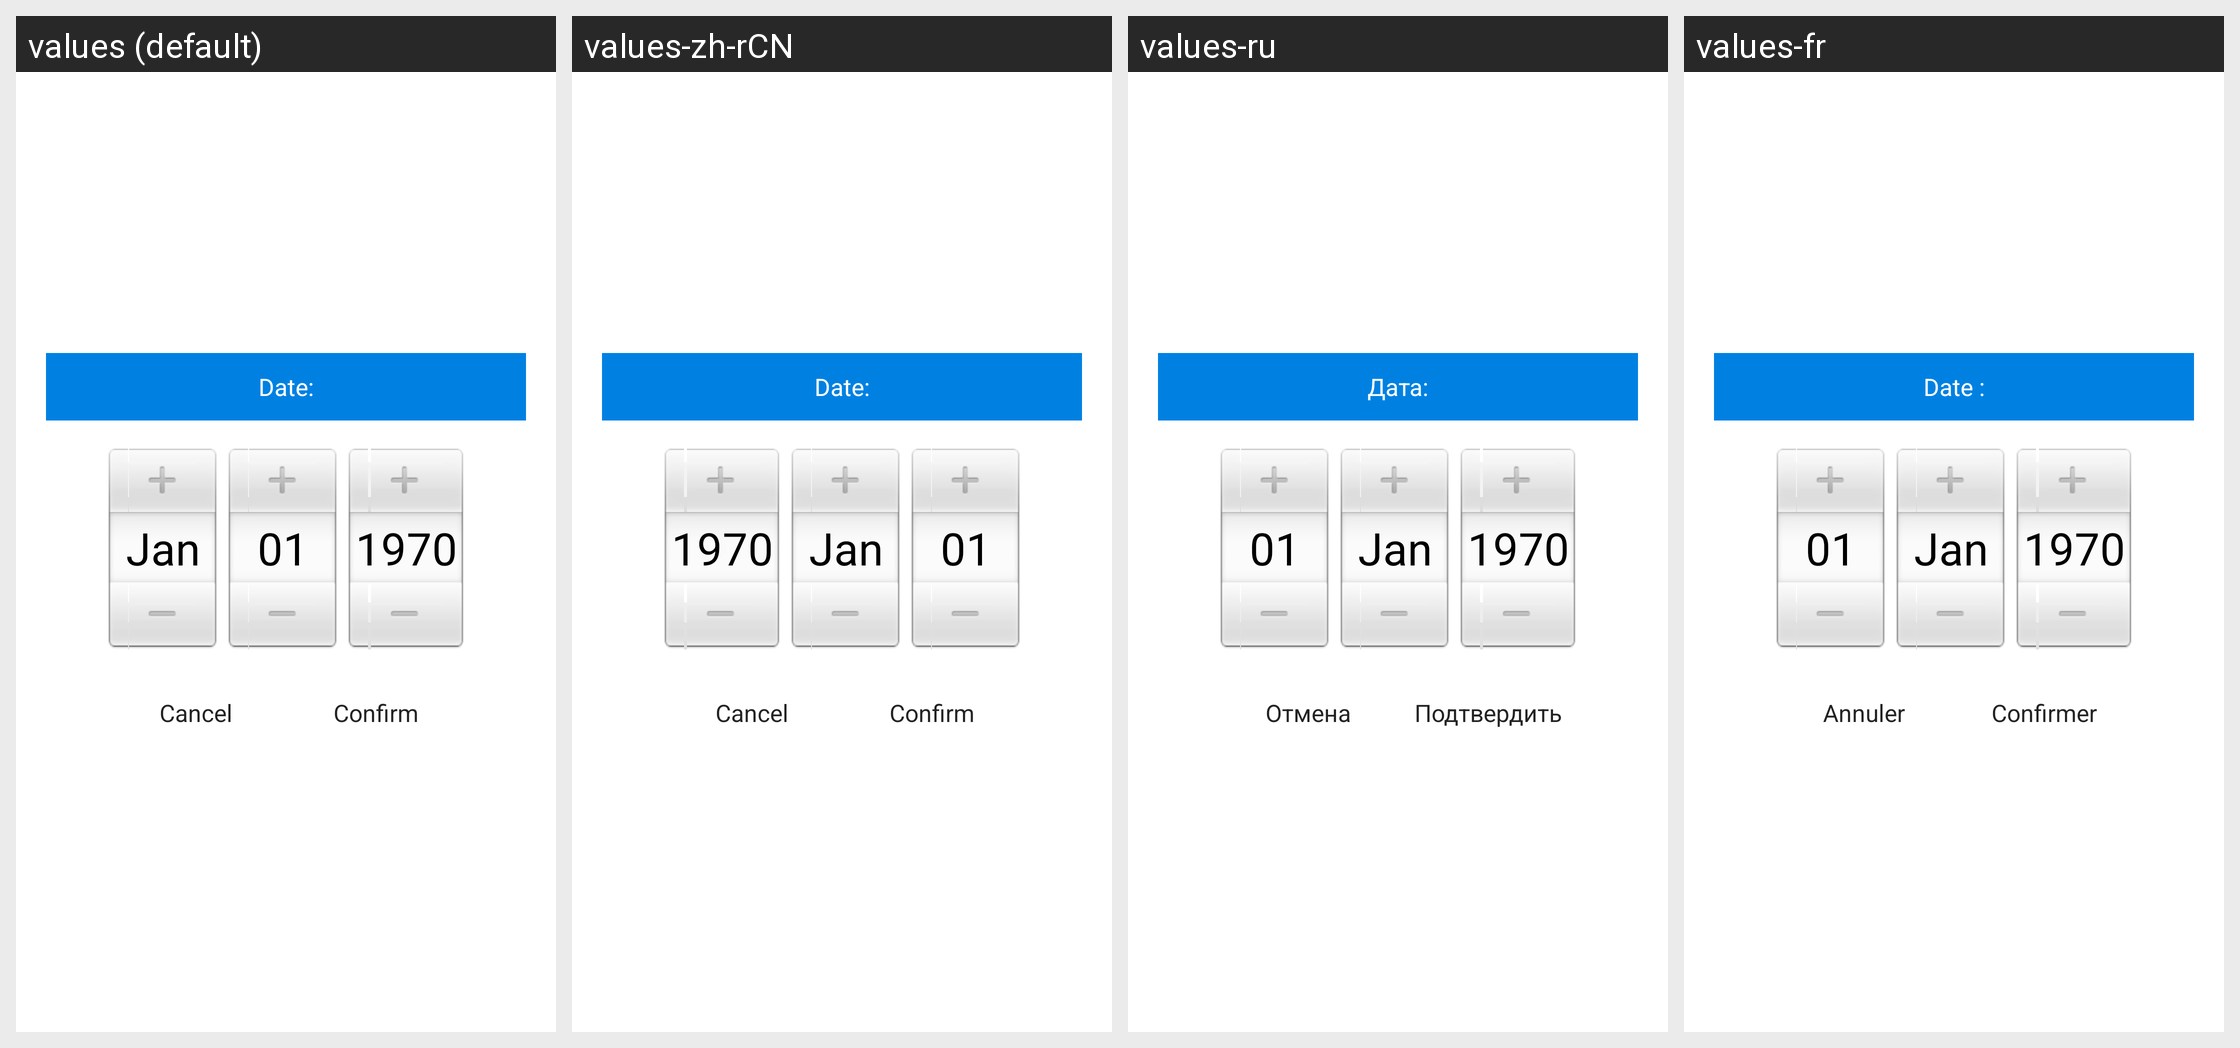

This grid shows one Android layout under several languages. Give, for every string resource on the screen, its name, the default text and each shown locale's text.
Android screen res/layout/datetime_cloud_select_dialog.xml rendered under 4 locales, left to right: values (default), values-zh-rCN, values-ru, values-fr. Device: Nexus 5 (rendered at 1080×1920; each locale shown at half size, 540×960, under a caption strip naming it); theme AppTheme.
Other locales in the repository, not shown: values-zh-rTW.
Strings drawn on this screen, with the default value and each locale's value (text and hints the layout hard-codes, and strings that could not be matched under every locale, appear in the picture but are not listed):

date_current
  values: Date:
  values-zh-rCN: Date:
  values-ru: Дата:
  values-fr: Date :

btn_cancel
  values: Cancel
  values-zh-rCN: Cancel
  values-ru: Отмена
  values-fr: Annuler

btn_ok
  values: Confirm
  values-zh-rCN: Confirm
  values-ru: Подтвердить
  values-fr: Confirmer
